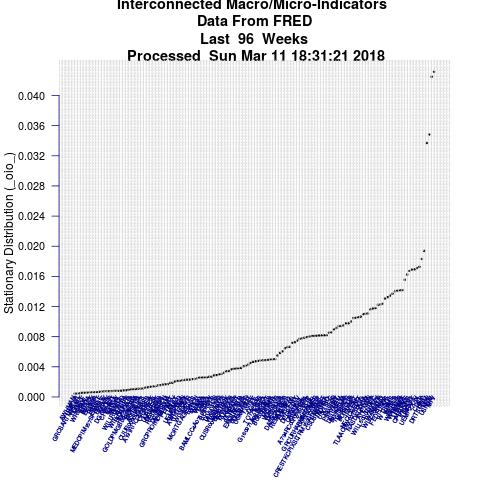

Source data for this figure (header and first rows):
, V1
AWHMAN, 0.0004373
IMPJP, 0.0004477
GRCSARTMISMEI, 0.0004812
HOUST, 0.0005516
HSN1F, 0.0005607
WRESBAL, 0.0005793
IMPCA, 0.0006156
IMPGE, 0.0006259
EXPMX, 0.0006448
EXPJP, 0.0006524
MBST, 0.0006807
EXPGE, 0.0007315
MEDCPIM157SFRBCLE, 0.0007529
EXPUK, 0.0007667
IMPUK, 0.000769
DGORDER, 0.0007782
CIVPART, 0.0007977
EXPCA, 0.0008101
IMPMX, 0.0008112
WALCL, 0.0008261
WILLREITIND, 0.0008663
VIXCLS, 0.0008809
WILLRESIPR, 0.000941
DEXMXUS, 0.001028
DEXJPUS, 0.001034
GOLDPMGBD228NLBM, 0.001064
BOPSTB, 0.001096
TOTALSA, 0.001107
ALTSALES, 0.001131
CUUR0000SETB01, 0.001248
VXVCLS, 0.001283
A191RI1Q225SBEA, 0.001359
OILPRICE, 0.001413
STLFSI, 0.001414
UMCSENT, 0.001534
DEXCAUS, 0.001567
RESBALNS, 0.001627
IMPCH, 0.001678
DRSDCILM, 0.00169
GRCPROINDMISMEI, 0.001871
PERMIT, 0.001875
T10Y2Y, 0.002035
MULT, 0.002126
UEMPMED, 0.002138
BOPBCA, 0.002221
AWOTMAN, 0.00226
TGDEF, 0.002295
WGS30YR, 0.002303
NETFI, 0.002366
MORTGAGE30US, 0.002383
EXPCH, 0.00244
DGS30, 0.002573
WAAA, 0.002583
WBAA, 0.002599
DAAA, 0.002599
DBAA, 0.00268
BAMLCC4A0710YTRIV, 0.002686
BOPGTB, 0.00286
TCU, 0.0029
DIVIDEND, 0.003011
... 88 more rows
